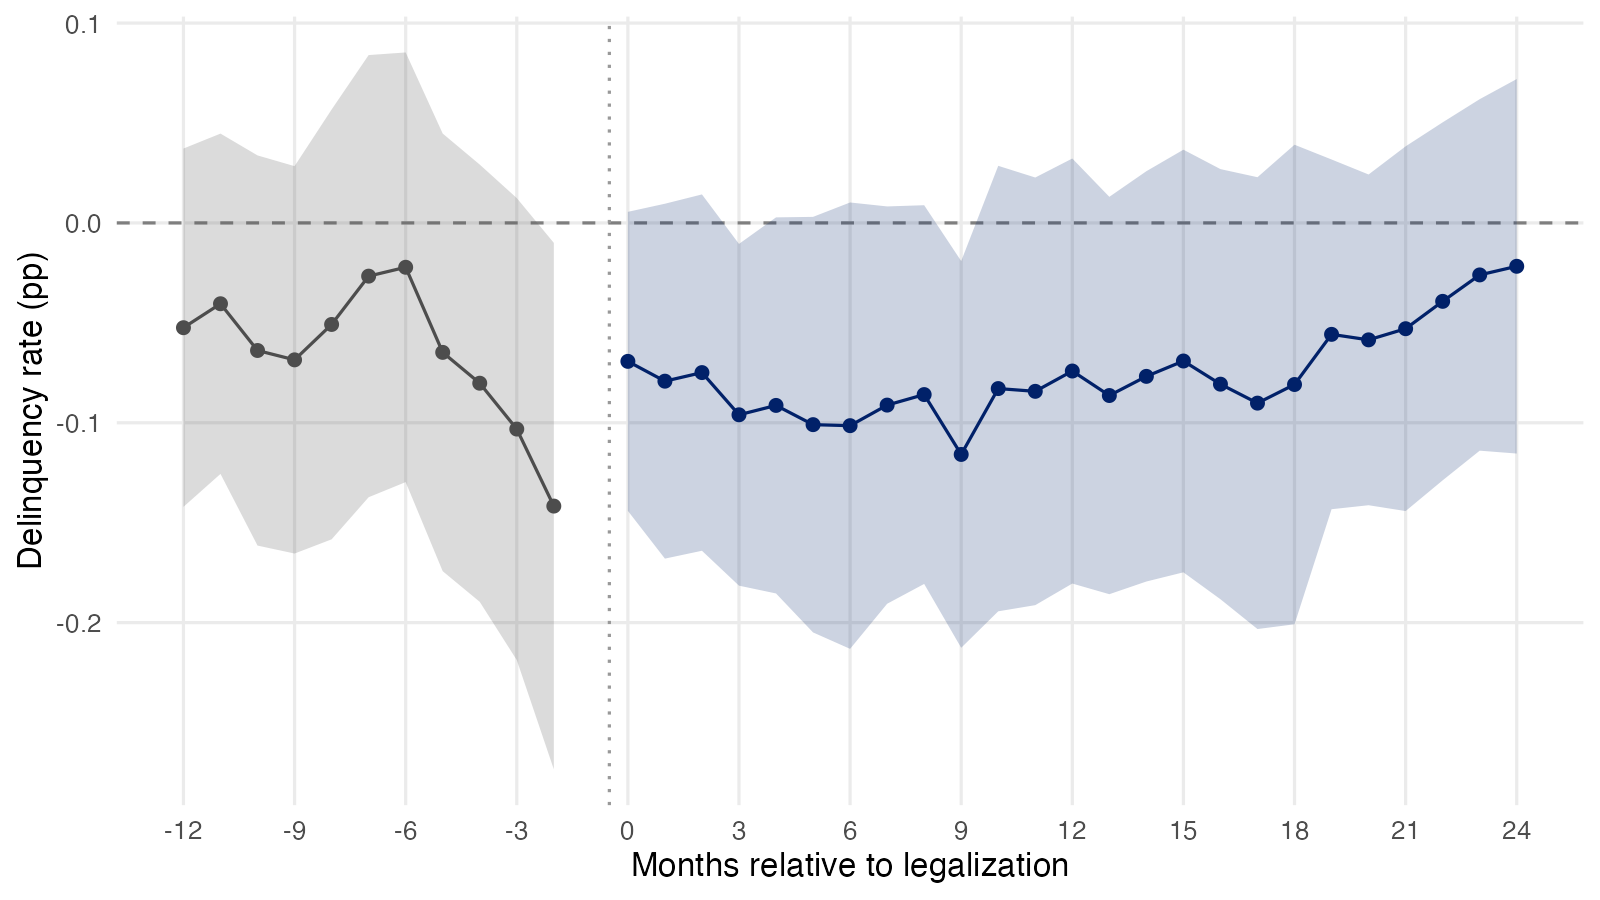

Source data for this figure (header and first rows):
term, estimate, std.error, conf.low, conf.high, rel_time, ci_lo, ci_hi, phase
-12, -0.05243, 0.04574, -0.1421, 0.03721, -12, -0.1421, 0.03721, pre
-11, -0.04045, 0.04344, -0.1256, 0.04469, -11, -0.1256, 0.04469, pre
-10, -0.06384, 0.0498, -0.1614, 0.03378, -10, -0.1614, 0.03378, pre
-9, -0.06852, 0.04945, -0.1654, 0.0284, -9, -0.1654, 0.0284, pre
-8, -0.05081, 0.05486, -0.1583, 0.05672, -8, -0.1583, 0.05672, pre
-7, -0.02664, 0.05644, -0.1373, 0.08398, -7, -0.1373, 0.08398, pre
-6, -0.02219, 0.05484, -0.1297, 0.0853, -6, -0.1297, 0.0853, pre
-5, -0.06478, 0.05586, -0.1743, 0.04471, -5, -0.1743, 0.04471, pre
-4, -0.08021, 0.05581, -0.1896, 0.02918, -4, -0.1896, 0.02918, pre
-3, -0.1031, 0.05897, -0.2187, 0.01243, -3, -0.2187, 0.01243, pre
-2, -0.1417, 0.0672, -0.2734, -0.00998, -2, -0.2734, -0.00998, pre
0, -0.06927, 0.03817, -0.1441, 0.005542, 0, -0.1441, 0.005542, post
1, -0.07919, 0.0453, -0.168, 0.009598, 1, -0.168, 0.009598, post
2, -0.07489, 0.04548, -0.164, 0.01426, 2, -0.164, 0.01426, post
3, -0.09601, 0.04362, -0.1815, -0.01052, 3, -0.1815, -0.01052, post
4, -0.09132, 0.048, -0.1854, 0.002773, 4, -0.1854, 0.002773, post
5, -0.1009, 0.05304, -0.2049, 0.003025, 5, -0.2049, 0.003025, post
6, -0.1015, 0.05698, -0.2131, 0.01023, 6, -0.2131, 0.01023, post
7, -0.09116, 0.05072, -0.1906, 0.008248, 7, -0.1906, 0.008248, post
8, -0.08589, 0.04834, -0.1806, 0.008855, 8, -0.1806, 0.008855, post
9, -0.1158, 0.04936, -0.2126, -0.0191, 9, -0.2126, -0.0191, post
10, -0.08289, 0.05686, -0.1943, 0.02857, 10, -0.1943, 0.02857, post
11, -0.08427, 0.05458, -0.1913, 0.02272, 11, -0.1913, 0.02272, post
12, -0.07411, 0.05425, -0.1804, 0.03223, 12, -0.1804, 0.03223, post
13, -0.08636, 0.05072, -0.1858, 0.01305, 13, -0.1858, 0.01305, post
14, -0.07678, 0.05237, -0.1794, 0.02587, 14, -0.1794, 0.02587, post
15, -0.0691, 0.05395, -0.1748, 0.03663, 15, -0.1748, 0.03663, post
16, -0.08069, 0.0549, -0.1883, 0.02692, 16, -0.1883, 0.02692, post
17, -0.09017, 0.05767, -0.2032, 0.02287, 17, -0.2032, 0.02287, post
18, -0.08085, 0.06121, -0.2008, 0.03912, 18, -0.2008, 0.03912, post
19, -0.05576, 0.04464, -0.1433, 0.03174, 19, -0.1433, 0.03174, post
20, -0.05851, 0.04222, -0.1413, 0.02423, 20, -0.1413, 0.02423, post
21, -0.05293, 0.04656, -0.1442, 0.03831, 21, -0.1442, 0.03831, post
22, -0.03924, 0.04569, -0.1288, 0.05032, 22, -0.1288, 0.05032, post
23, -0.02602, 0.04487, -0.114, 0.06192, 23, -0.114, 0.06192, post
24, -0.0217, 0.0478, -0.1154, 0.07199, 24, -0.1154, 0.07199, post
